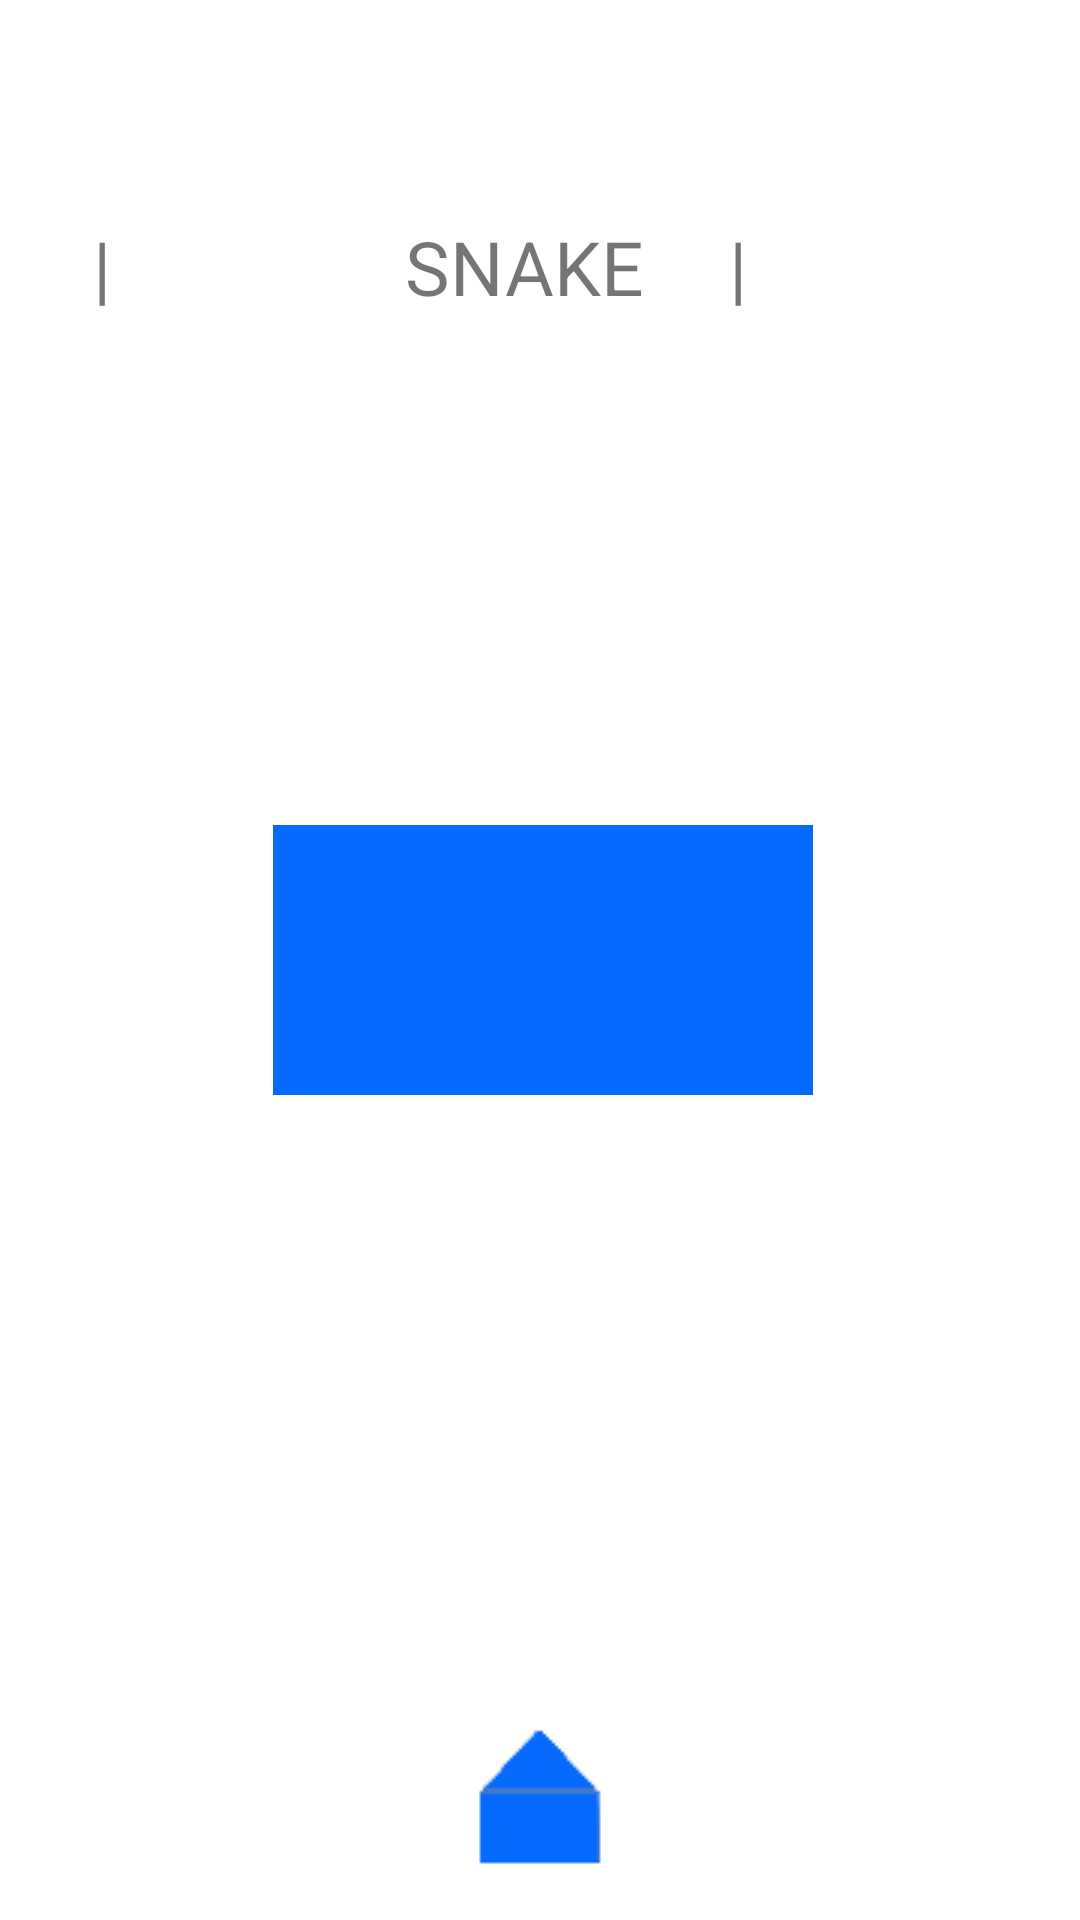

Reconstruct the res/layout file that produces this screen, plus the resources it refers to.
<!-- AndroidManifest.xml: application theme AppTheme -->
<!-- res/layout/content_settings.xml -->
<?xml version="1.0" encoding="utf-8"?>
<RelativeLayout
    android:id="@+id/settings_layout"
    xmlns:android="http://schemas.android.com/apk/res/android"
    xmlns:tools="http://schemas.android.com/tools"
    android:layout_width="match_parent"
    android:layout_height="match_parent"
    android:paddingBottom="0dp"
    android:paddingLeft="0dp"
    android:paddingRight="0dp"
    android:paddingTop="0dp"
    >

    <TextView
        android:id="@+id/snake_middle"
        android:layout_width="90dp"
        android:layout_height="90dp"
        android:layout_alignBaseline="@+id/snake_left"
        android:layout_alignBottom="@+id/snake_left"
        android:layout_centerHorizontal="true"
        android:text="@string/title_snake_middle"
        android:textSize="25sp"/>

    <TextView
        android:id="@+id/snake_right"
        android:layout_width="90dp"
        android:layout_height="90dp"
        android:layout_alignBaseline="@+id/snake_middle"
        android:layout_alignBottom="@+id/snake_middle"
        android:layout_marginLeft="18dp"
        android:layout_toRightOf="@+id/snake_middle"
        android:text="@string/title_snake_right"
        android:textSize="25sp"/>

    <TextView
        android:id="@+id/snake_left"
        android:layout_width="90dp"
        android:layout_height="90dp"
        android:layout_alignParentTop="true"
        android:layout_marginRight="14dp"
        android:layout_marginTop="72dp"
        android:layout_toLeftOf="@+id/snake_middle"
        android:text="@string/title_snake_left"
        android:textSize="25sp"/>

    <ImageView
        android:id="@+id/swipe"
        android:layout_width="90dp"
        android:layout_height="90dp"
        android:layout_alignLeft="@+id/empty1"
        android:layout_alignTop="@+id/music"
        android:src="@mipmap/menu_options"/>

    <ImageView
        android:id="@+id/music"
        android:layout_width="90dp"
        android:layout_height="90dp"
        android:layout_alignLeft="@id/snake_middle"
        android:layout_centerVertical="true"
        android:layout_marginLeft="46dp"
        android:src="@mipmap/menu_options"/>

    <ImageView
        android:id="@+id/empty1"
        android:layout_width="90dp"
        android:layout_height="90dp"
        android:layout_below="@id/swipe"
        android:layout_toLeftOf="@+id/empty2"
        android:src="@mipmap/menu_options"
        android:visibility="invisible"/>

    <ImageView
        android:id="@+id/empty2"
        android:layout_width="90dp"
        android:layout_height="90dp"
        android:layout_alignRight="@id/music"
        android:layout_alignTop="@id/empty1"
        android:src="@mipmap/menu_options"
        android:visibility="invisible"/>

    <ImageView
        android:id="@+id/home"
        android:layout_width="wrap_content"
        android:layout_height="wrap_content"
        android:layout_alignParentBottom="true"
        android:layout_centerHorizontal="true"
        android:layout_marginBottom="16dp"
        android:src="@mipmap/home_button"/>
</RelativeLayout>
<!-- resources referenced by this layout -->
<resources>
  <!-- mipmap home_button: png bitmap (mipmap-mdpi, 2298 bytes) -->
  <!-- mipmap menu_options: png bitmap (mipmap-mdpi, 1805 bytes) -->
  <string name="title_snake_left">|</string>
  <string name="title_snake_middle"> SNAKE </string>
  <string name="title_snake_right">|</string>
  <style name="AppTheme" parent="Theme.AppCompat.Light.DarkActionBar">
          
          <item name="colorPrimary">@color/colorPrimary</item>
          <item name="colorPrimaryDark">@color/colorPrimaryDark</item>
          <item name="colorAccent">@color/colorAccent</item>
          <item name="android:windowBackground">@android:color/white</item>
      </style>
  <color name="colorPrimary">#076AFF</color>
  <color name="colorPrimaryDark">#076AFF</color>
  <color name="colorAccent">#D81B60</color>
</resources>
